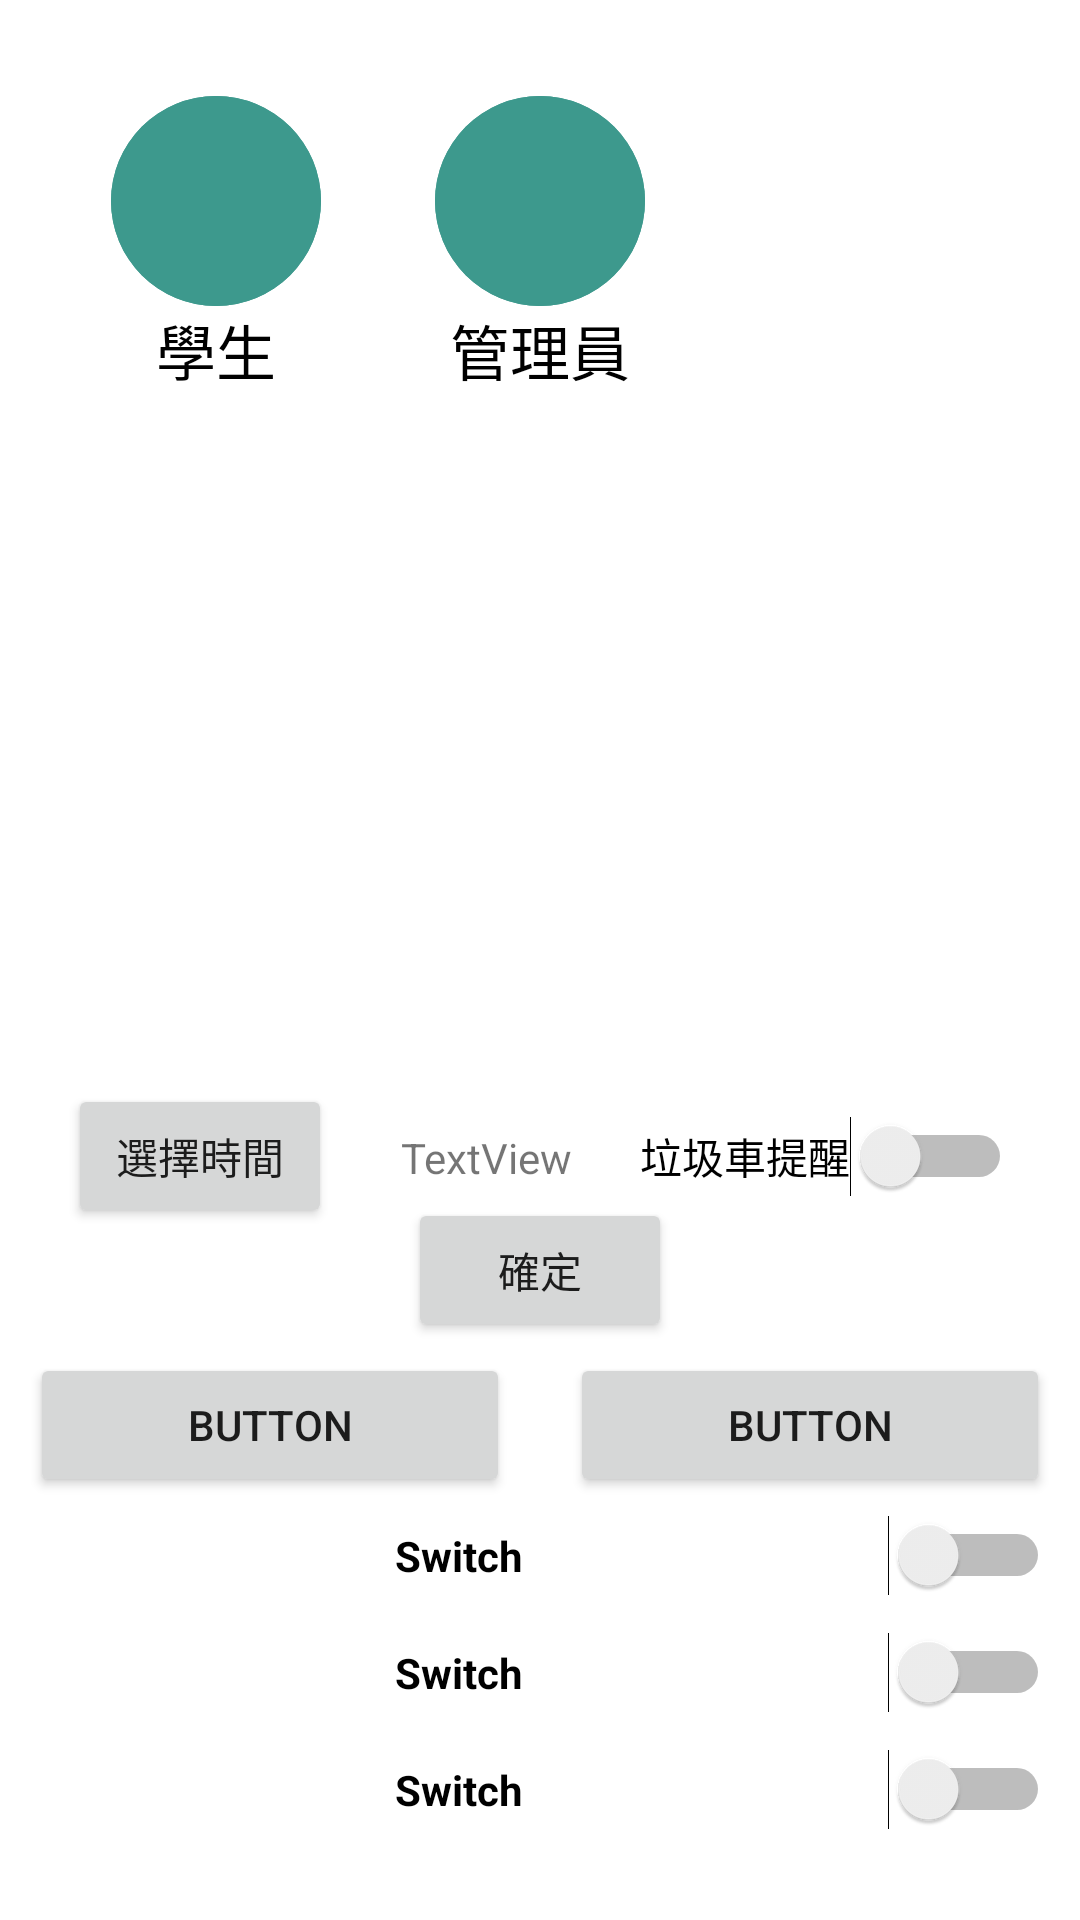

Android layout source for this screen:
<!-- AndroidManifest.xml: application theme Theme.TkuLife -->
<!-- res/layout/activity_user_select.xml -->
<?xml version="1.0" encoding="utf-8"?>
<androidx.constraintlayout.widget.ConstraintLayout xmlns:android="http://schemas.android.com/apk/res/android"
    xmlns:app="http://schemas.android.com/apk/res-auto"
    xmlns:tools="http://schemas.android.com/tools"
    android:layout_width="match_parent"
    android:layout_height="match_parent"
    tools:context=".userSelect">

    <ImageButton
        android:id="@+id/imageButton2"
        android:layout_width="70dp"
        android:layout_height="70dp"
        android:background="@drawable/bg_round_button"
        android:contentDescription="@string/std"
        app:layout_constraintEnd_toStartOf="@+id/imageButton"
        app:layout_constraintHorizontal_bias="0.495"
        app:layout_constraintStart_toStartOf="parent"
        app:layout_constraintTop_toTopOf="@+id/imageButton"
        app:srcCompat="@drawable/bg_round_button" />

    <TextView
        android:id="@+id/textView3"
        android:layout_width="wrap_content"
        android:layout_height="wrap_content"
        android:text="@string/std"
        android:textColor="@color/black"
        android:textSize="20sp"
        app:layout_constraintEnd_toEndOf="@+id/imageButton2"
        app:layout_constraintStart_toStartOf="@+id/imageButton2"
        app:layout_constraintTop_toBottomOf="@+id/imageButton2" />

    <ImageButton
        android:id="@+id/imageButton"
        android:layout_width="70dp"
        android:layout_height="70dp"
        android:layout_marginTop="32dp"
        android:background="@drawable/bg_round_button"
        android:contentDescription="@string/admin"
        app:layout_constraintEnd_toEndOf="parent"
        app:layout_constraintHorizontal_bias="0.5"
        app:layout_constraintStart_toStartOf="parent"
        app:layout_constraintTop_toTopOf="parent"
        app:srcCompat="@drawable/bg_round_button" />

    <TextView
        android:id="@+id/textView2"
        android:layout_width="wrap_content"
        android:layout_height="wrap_content"
        android:text="@string/admin"
        android:textColor="@color/black"
        android:textSize="20sp"
        app:layout_constraintEnd_toEndOf="@+id/imageButton"
        app:layout_constraintStart_toStartOf="@+id/imageButton"
        app:layout_constraintTop_toBottomOf="@+id/imageButton" />

    <Switch
        android:id="@+id/switch1"
        android:layout_width="wrap_content"
        android:layout_height="wrap_content"
        android:checked="false"
        android:text="垃圾車提醒"
        app:layout_constraintBaseline_toBaselineOf="@+id/textView8"
        app:layout_constraintEnd_toEndOf="parent"
        app:layout_constraintHorizontal_bias="0.5"
        app:layout_constraintStart_toEndOf="@+id/textView8" />

    <Button
        android:id="@+id/button3"
        android:layout_width="wrap_content"
        android:layout_height="wrap_content"
        android:text="選擇時間"
        app:layout_constraintBaseline_toBaselineOf="@+id/textView8"
        app:layout_constraintEnd_toStartOf="@+id/textView8"
        app:layout_constraintStart_toStartOf="parent" />

    <TextView
        android:id="@+id/textView8"
        android:layout_width="wrap_content"
        android:layout_height="wrap_content"
        android:text="TextView"
        app:layout_constraintBottom_toBottomOf="parent"
        app:layout_constraintEnd_toStartOf="@+id/switch1"
        app:layout_constraintHorizontal_bias="0.5"
        app:layout_constraintStart_toEndOf="@+id/button3"
        app:layout_constraintTop_toBottomOf="@+id/textView2" />

    <LinearLayout
        android:id="@+id/linearLayout"
        android:layout_width="match_parent"
        android:layout_height="wrap_content"
        android:layout_marginBottom="24dp"
        android:orientation="vertical"
        app:layout_constraintBottom_toBottomOf="parent"
        app:layout_constraintEnd_toEndOf="parent"
        app:layout_constraintStart_toStartOf="parent">

        <LinearLayout
            android:layout_width="match_parent"
            android:layout_height="match_parent"
            android:layout_weight="1"
            android:orientation="horizontal">

            <Button
                android:id="@+id/button11"
                android:layout_width="wrap_content"
                android:layout_height="wrap_content"
                android:layout_marginStart="10dp"
                android:layout_marginEnd="10dp"
                android:layout_weight="1"
                android:text="Button" />

            <Button
                android:id="@+id/button10"
                android:layout_width="wrap_content"
                android:layout_height="wrap_content"
                android:layout_marginStart="10dp"
                android:layout_marginEnd="10dp"
                android:layout_weight="1"
                android:text="Button" />
        </LinearLayout>

        <Switch
            android:id="@+id/switch2"
            android:layout_width="match_parent"
            android:layout_height="wrap_content"
            android:layout_weight="1"
            android:padding="10dp"
            android:text="Switch"
            android:textAlignment="center"
            android:textStyle="bold" />

        <Switch
            android:id="@+id/switch6"
            android:layout_width="match_parent"
            android:layout_height="wrap_content"
            android:layout_weight="1"
            android:padding="10dp"
            android:text="Switch"
            android:textAlignment="center"
            android:textAllCaps="false"
            android:textStyle="bold" />

        <Switch
            android:id="@+id/switch5"
            android:layout_width="match_parent"
            android:layout_height="wrap_content"
            android:layout_weight="1"
            android:padding="10dp"
            android:text="Switch"
            android:textAlignment="center"
            android:textStyle="bold" />

    </LinearLayout>

    <Button
        android:id="@+id/button8"
        android:layout_width="wrap_content"
        android:layout_height="wrap_content"
        android:text="確定"
        app:layout_constraintBottom_toTopOf="@+id/linearLayout"
        app:layout_constraintEnd_toEndOf="parent"
        app:layout_constraintHorizontal_bias="0.5"
        app:layout_constraintStart_toStartOf="parent"
        app:layout_constraintTop_toBottomOf="@+id/textView8" />

</androidx.constraintlayout.widget.ConstraintLayout>
<!-- resources referenced by this layout -->
<resources>
  <color name="black">#FF000000</color>
  <!-- drawable bg_round_button (drawable) -->
  <?xml version="1.0" encoding="utf-8"?>
  <shape xmlns:android="http://schemas.android.com/apk/res/android">
      <corners android:radius="70dp" />
      <solid android:color="#3D998D" />
  </shape>
  <string name="admin">管理員</string>
  <string name="std">學生</string>
  <style name="Theme.TkuLife" parent="Theme.MaterialComponents.DayNight.DarkActionBar">
          
          <item name="colorPrimary">@color/blue</item>
          <item name="colorPrimaryVariant">@color/blue</item>
          <item name="colorOnPrimary">@color/white</item>
          
          <item name="colorSecondary">@color/teal_200</item>
          <item name="colorSecondaryVariant">@color/teal_700</item>
          <item name="colorOnSecondary">@color/black</item>
          
          <item name="android:statusBarColor" tools:targetApi="l">?attr/colorPrimaryVariant</item>
          
      </style>
  <color name="blue">#56a0d3</color>
  <color name="white">#FFFFFFFF</color>
  <color name="teal_200">#FF03DAC5</color>
  <color name="teal_700">#FF018786</color>
</resources>
